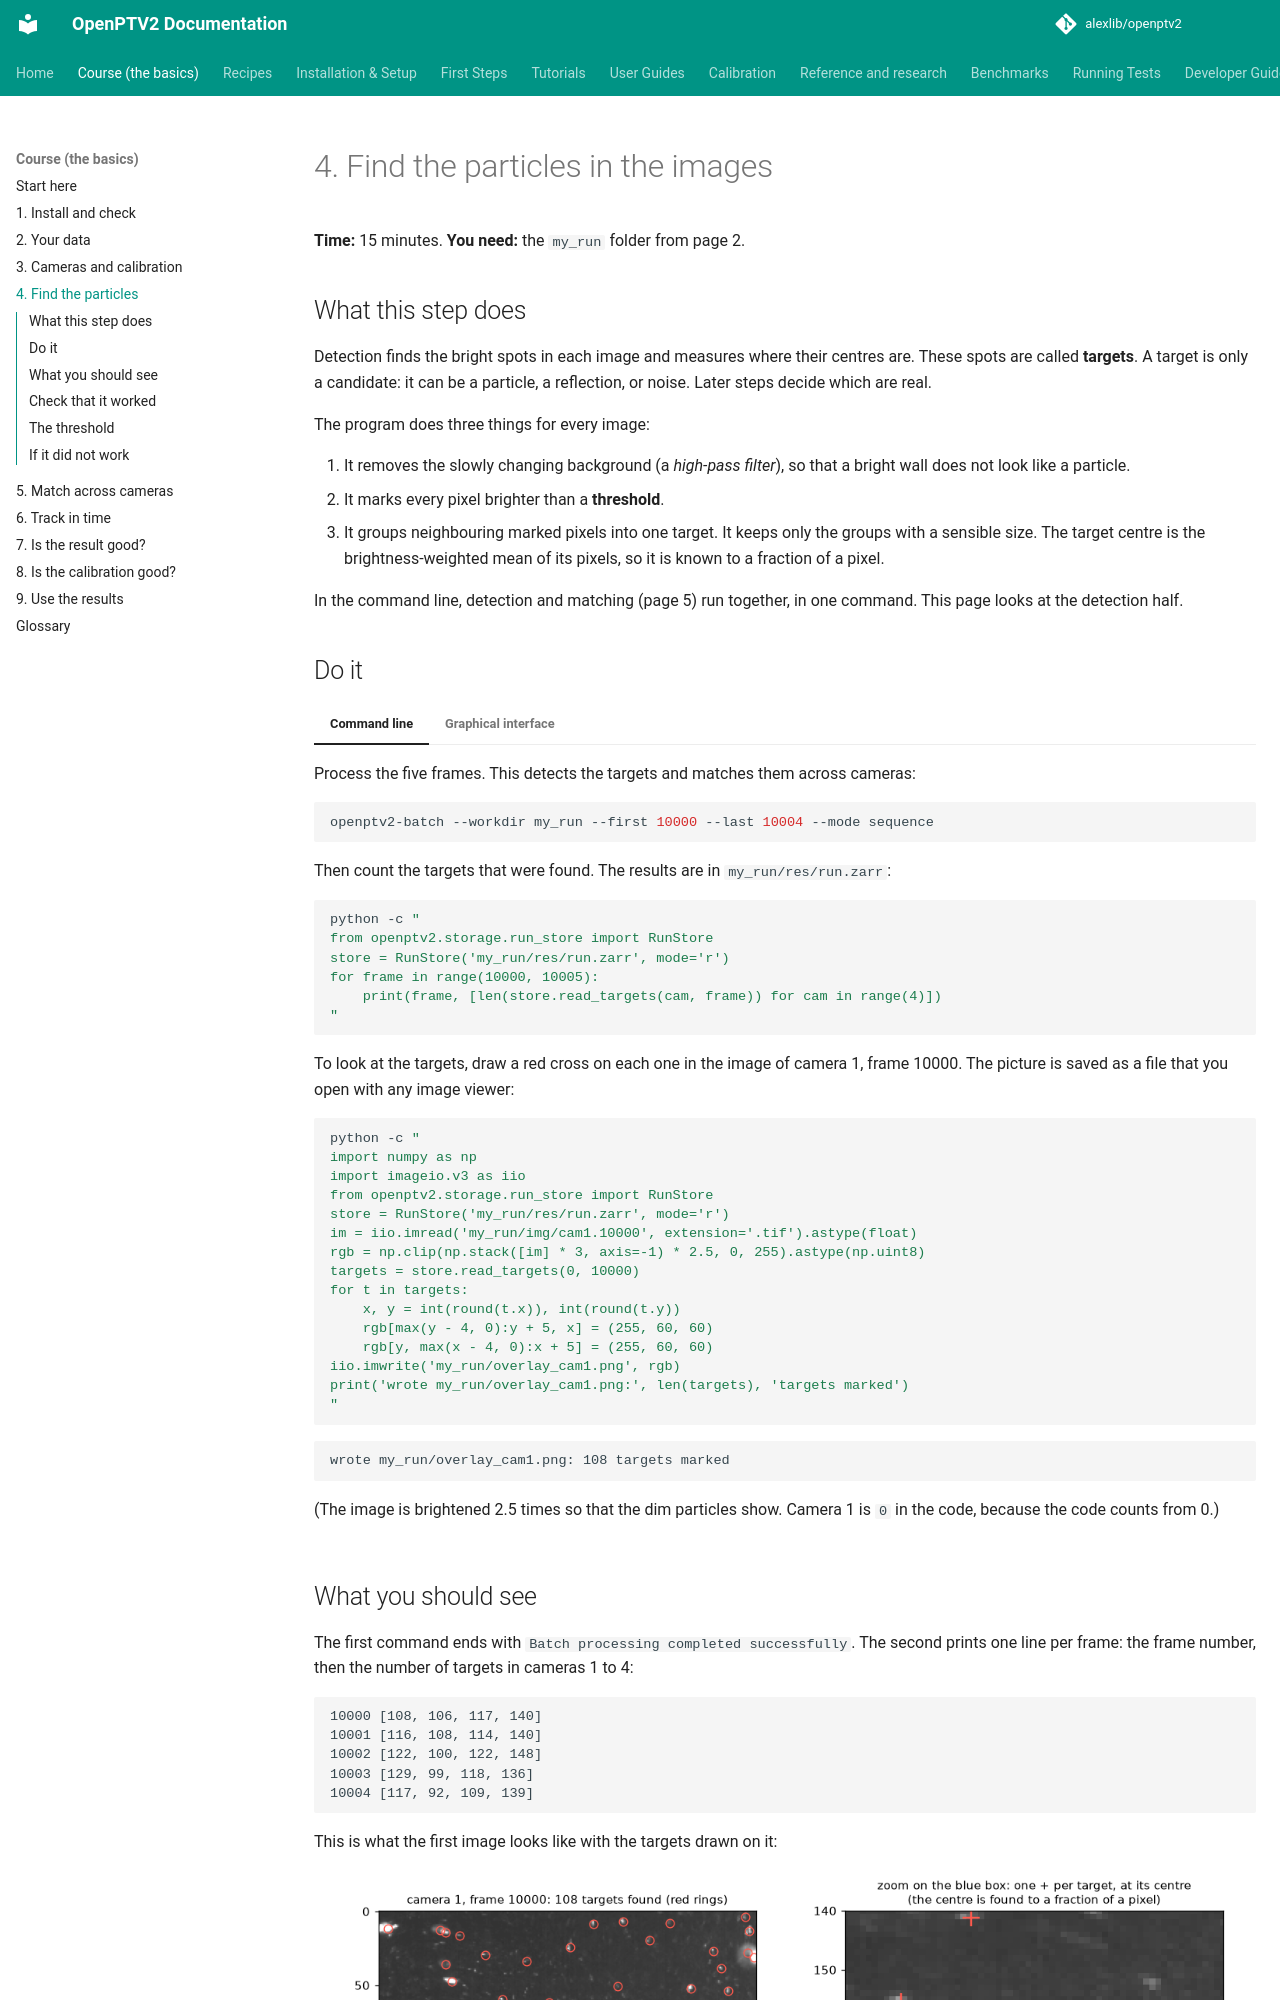

repository: alexlib/openptv2 · page: course/04-detect/index.html · generator: mkdocs

# 4. Find the particles in the images

**Time:** 15 minutes. **You need:** the `my_run` folder from page 2.

## What this step does

Detection finds the bright spots in each image and measures where their centres are. These spots are called **targets**.
A target is only a candidate: it can be a particle, a reflection, or noise. Later steps decide which are real.

The program does three things for every image:

1. It removes the slowly changing background (a *high-pass filter*), so that a bright wall does not look like a particle.
2. It marks every pixel brighter than a **threshold**.
3. It groups neighbouring marked pixels into one target. It keeps only the groups with a sensible size. The target centre is
   the brightness-weighted mean of its pixels, so it is known to a fraction of a pixel.

In the command line, detection and matching (page 5) run together, in one command. This page looks at the detection half.
